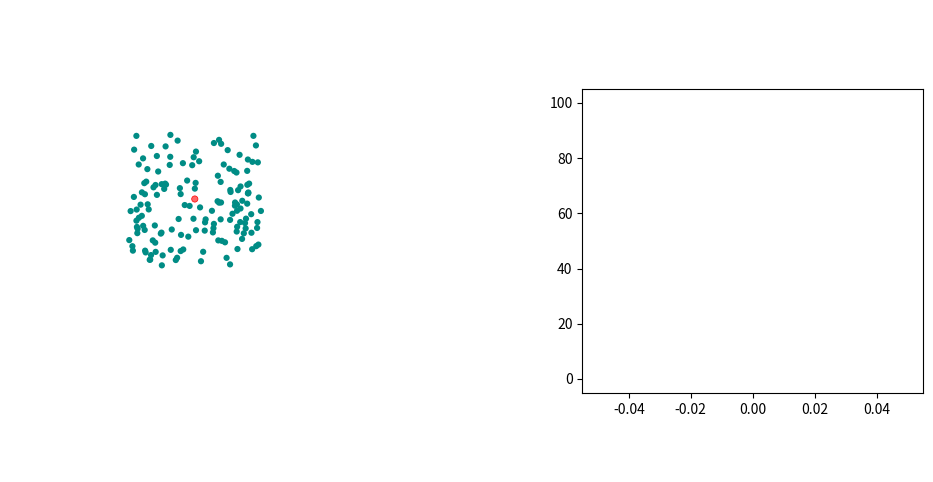

Source code (Python):
"""
Epidemic/Pandemic spread simulation. Added quarantine scenario. 
"""
import numpy as np
import matplotlib.animation as animation
from scipy.spatial.distance import pdist, squareform
import matplotlib.pyplot as plt
import matplotlib.gridspec as gridspec
import math
#matplotlib.use("Agg")
# Writer = animation.writers['ffmpeg']
# writer = Writer(fps=15, metadata=dict(artist='Me'), bitrate=1800)


#------------------------------------------------------------
global day, s, x,y, day1, y1
day = 0
day1 = 0


#create a figure object and axes
fig = plt.figure(figsize=(14, 6))
plt.rcParams['figure.facecolor'] = 'black'
gs1 = fig.add_gridspec(nrows=6, ncols=6)
ax1 = fig.add_subplot((gs1[:, 0:4]), aspect='equal')
ax1.axis('off')

ax2 = fig.add_subplot(gs1[1:5, 4:6])


# This helps in getting rid of margins on side of axes. Default is 5%
plt.rcParams['axes.xmargin'] = 0.0

#set bounds for the 'box'
bounds = [-100, 100, -100, 100]
bounds3 = [-20,20,-150,-110]

#rect is the box edge
rect = plt.Rectangle(bounds[::2],
                     bounds[1] - bounds[0],
                     bounds[3] - bounds[2],
                     ec='none', lw=2, fc='none')
ax1.add_patch(rect)
rect1 = plt.Rectangle(bounds3[::2],
                     bounds3[1] - bounds3[0],
                     bounds3[3] - bounds3[2],
                     ec='none', lw=2, fc='none')
ax1.add_patch(rect1)

n = 150
person = np.ones(n, dtype=[('position', float, 2), ('velocity', float, 2),
                                      ('status', int, 1), ('qtflag', int, 1), ('duration', float, 1),('size',    float, 1),('color',    float, 4), ('facecolor',    float, 4)])

# Status definitions:
# 0: Infected
# 1: suseptible
# 2: Recovered/Removed

#####
# Global Quarantine Flag## 
#0 for off, 1 for on
quarantine = 1

#initialize position, velocity, status, color and facecolor

person['position'] = np.random.uniform(-40,40, size = (n, 2))
person['velocity'] = (-0.5 + np.random.random((n, 2))) * 50
person['color'] = np.zeros((n,4))
person['color'][:,1] = 0.5
person['color'][0] = [1.0, 0.0, 0.0, 1.0]
person['facecolor'] = np.zeros((n,4))
person['facecolor'] = [0, 0.55 , 0.52, 1.0] # Set color to 'teal with alpha = 1.0

#initialize first infected person
person['facecolor'][0] = [1.0, 0.0, 0.0, 0.6]
person['position'][0] = [0.0 , 0.0]
person['status'][0] = 0
person['duration'] = 0.0
person['qtflag'] = 0


day = 0
day1 = 0.00
x = [0]
y= [0]
y1 = [100]
s= np.ones((n)) * 20
text1 = ax1.text(-10,42,'')
text2 = ax1.text(-10,100, '')
text3 = ax1.text(-10,42,'')


#create a scatter plot
scat = ax1.scatter(person['position'][:,0], person['position'][:,1],
        lw=0.5, s = s, label = 'day', edgecolors= person['color'],facecolors=person['facecolor'])

line1, = ax2.plot(x,y)
line2, = ax2.plot(x,y1)

#Animation update function
def update(frame_number):
    
    current_index = frame_number % n

    global  rect, dt, ax, fig, colormap, legend, s, day, day1
    
    
    day = int(frame_number/20)
    day1= frame_number/20
    #print(day1)
    dt = 1 / 30 # 30fps
    infection_radius = 2.0
    social_distancing = 0.0

    # update location

    for i in range(n):
        if (person['qtflag'][i] !=2) and person['position'][i][1] > -100 :
            person['position'][i][0] += dt * person['velocity'][i][0]
            person['position'][i][1] += dt * person['velocity'][i][1]

    scat.set_offsets(person['position'])
  
    crossed_x1 = (person['position'][:, 0] < bounds[0] + person['size']+3) & (person['qtflag'] != 2)
    crossed_x2 = (person['position'][:, 0] > bounds[1] - person['size']-3) & (person['qtflag'] != 2)
    crossed_y1 = (person['position'][:, 1] < bounds[2] + person['size']+3) & (person['qtflag'] != 2)
    crossed_y2 = (person['position'][:, 1] > bounds[3] - person['size']-3) & (person['qtflag'] != 2)
   
    #Update velocity for persons at boundary to avoid going out of box
    person['velocity'][crossed_x1 | crossed_x2, 0] *= -1
    person['velocity'][crossed_y1 | crossed_y2, 1] *= -1
    
    # find pairs of person undergoing a interaction and update health status, facecolor,
    D = squareform(pdist(person['position']))
    ind1, ind2 = np.where(D < (infection_radius))
    unique = (ind1 < ind2)
    ind1 = ind1[unique]
    ind2 = ind2[unique]

    # update status, edgecolor and facecolor of interacting persons
    for i1, i2 in zip(ind1, ind2):
        if (person['status'][i1] == person['status'][i2]) & (person['position'][i1][1] < -105):
            continue 
        elif person['status'][i1] == 0:
            person['status'][i2] = np.random.choice([0,1],p =[1-social_distancing, social_distancing])
            if person['status'][i2] == 0:
                person['color'][i2][0] = 1
                person['color'][i2][1] = 0
                person['facecolor'][i2] = [1,0,0,0.6]
                person['qtflag'][i2] = np.random.choice([0,1],p = [0.1, 0.9]) # quarantine flag
              
        elif person['status'][i2] == 0:
            person['status'][i1] = np.random.choice([0,1],p = [1-social_distancing, social_distancing])
            if person['status'][i1] == 0:
                person['color'][i1][0] = 1
                person['color'][i1][1] = 0
                person['facecolor'][i1] = [1,0,0,0.6]
                person['qtflag'][i1] = np.random.choice([0,1],p = [0.1, 0.9])  # quarantine flag

    # Used to turn on/off quarantine
    if quarantine == 0:
        person['qtflag'] = 0


    active_infections = (person['status']==0).sum()
    infected_pcnt = int(active_infections/n*100)
    recovered = (person['status']==2).sum()
    recovered_pcnt = int(recovered/n*100)
    quarantined = (person['qtflag'] == 2).sum()

    #update infection duration of person
    person['duration'] = np.where(person['status'] ==0, person['duration']+0.05, person['duration'])

    # Introducing quarantine.  
    stepx = 15
    stepy = 15
    for i in range(len((person['qtflag'] == 1) & (person['position'][:,1] >= -100) & (person['duration'] > 1))):
        if ((person['qtflag'][i] == 1) & (person['position'][i][1] >= -100) & (infected_pcnt+recovered_pcnt > 10) & (person['duration'][i] > 1)):
            person['qtflag'][i] = 2
           

    ls = np.where((person['qtflag'] ==2) & (person['status'] == 0))
    ls = ls[0]

    for i in ls:
       
        if (person['position'][i][0]) >10:
            person['position'][i][0] = person['position'][i][0] - stepx
        if (person['position'][i][0]) < -10:
            person['position'][i][0] = person['position'][i][0] + stepx
        if (person['position'][i][1] > (-130)):
            person['position'][i][1] = person['position'][i][1] - stepy
            

    # update size of particles with status = 0
    s = np.where(person['status'] ==0, s+8, s)
    s = np.where(s > 100, 20, s)
    s = np.where(person['status'] ==2, 20, s)
    s = np.where(person['qtflag'] ==1, 20, s)

    
    # Update status of person when infection duration > 21 days
    person['status'] = np.where(person['duration'] > 21, 2, person['status'])

    # return of quarantined persons who have recovered after 21 days
    lsq = np.where((person['qtflag'] ==2) & (person['status'] == 2))
    lsq = lsq[0]

    for i in lsq:   
        if (person['position'][i][1] < (-100.5)):
            person['position'][i][1] = person['position'][i][1] + 25                  
        if (person['position'][i][1] >= -100.5):
            person['qtflag'][i] = 0
        else:
            continue

    #update alpha value as function of size
    person['color'][:, 3] = np.where(person['status'] ==0, (1-(s-20)/80), 1)
   
    #changing edgecolor of persons with status =2 (recovered/removed)
    person['color'][:, 2] = np.where(person['status'] ==2, 0.5, person['color'][:, 2])
    person['color'][:, 1] = np.where(person['status'] ==2, 0.5, person['color'][:, 1])
    person['color'][:, 0] = np.where(person['status'] ==2, 0.5,person['color'][:, 0])

    #changing color of persons with status =2 (recovered/removed)
    person['facecolor'][:, 2] = np.where(person['status'] ==2, 0.5,person['facecolor'][:, 2])
    person['facecolor'][:, 1] = np.where(person['status'] ==2, 0.5,person['facecolor'][:, 1])
    person['facecolor'][:, 0] = np.where(person['status'] ==2, 0.5,person['facecolor'][:, 0])
   
    
    # use set function to change color and sizes
    rect.set_edgecolor('k')
    rect1.set_edgecolor('k')
    scat.set_facecolor(person['facecolor'])
    scat.set_edgecolors(person['color'])
    scat.set_sizes(s)
    text1.set_position((-55,105))
    text1.set_text(f'Day = {day}   Active infections = {active_infections}')



    #Plotting second subplot ax2
    x.append(day1)
    y.append(active_infections/n*100)
    y1.append(100 - (recovered/n*100))
    ax2.clear()
    line1.set_data(x,y)
    p = ax2.fill_between(x, y, y2=0,color='red', alpha='0.5')
    p1 = ax2.fill_between(x, y1, y2=100,color='gray', alpha='0.5')
    p2 = ax2.fill_between(x, y, y1,color='teal', alpha='0.5')

    line2.set_data(x,y1)
    ax2.set_ylim(ymin=0, top = 100)
    ax2.set_xlim([0, day1])
    text2.set_position((200, 115))
    text2.set_text(f'Infected = {infected_pcnt}%   Removed/Recovered = {recovered_pcnt}%')
    text3.set_position((-50,-160))
    text3.set_text(f'Total Quarantined = {quarantined}')
    
    return scat,line1, p, p1, p2


# Construct the animation, using the update function as the animation
# director.
anim = animation.FuncAnimation(fig, update, interval=10)

#save command below
#anim.save('im.mp4', fps = 15.0, dpi=500)
plt.show()
